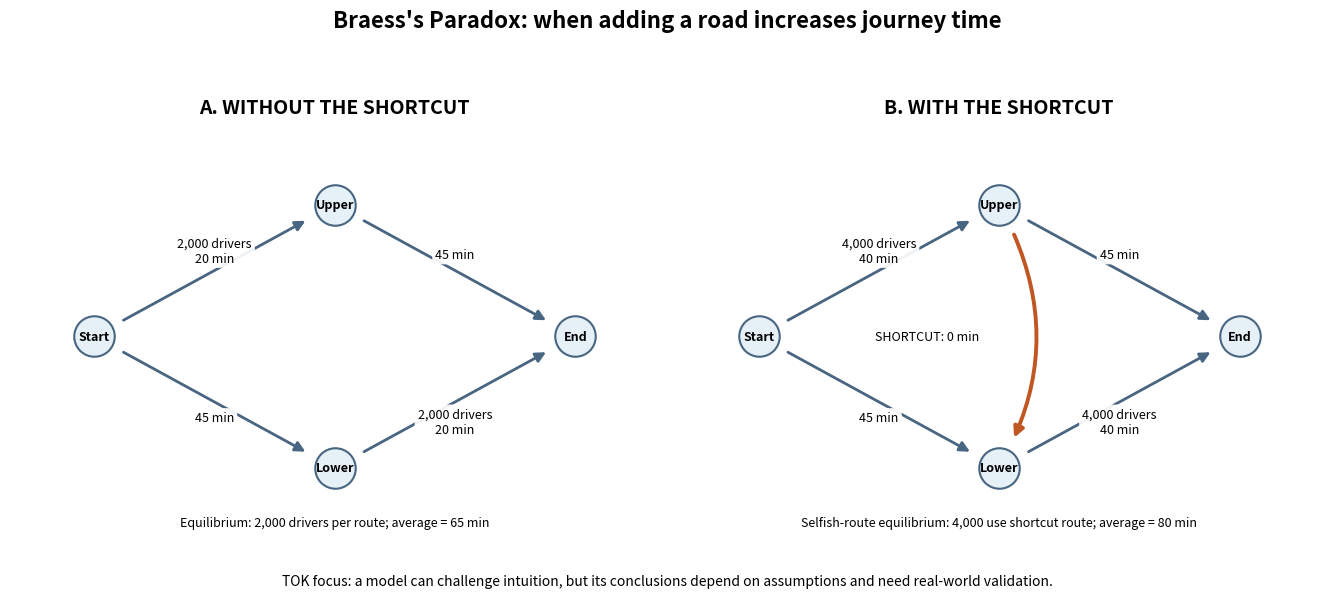

Python code for this plot:
from pathlib import Path
import matplotlib.pyplot as plt
from matplotlib.patches import FancyArrowPatch

# ----------------------------
# 1. Model parameters
# ----------------------------
TOTAL_DRIVERS = 4000
CONGESTION_DIVISOR = 100
FIXED_ROAD_TIME = 45
SHORTCUT_TIME = 0

OUTPUT_DIR = Path.cwd()
TXT_PATH = OUTPUT_DIR / "braess_paradox_tok_explanation.txt"
PNG_PATH = OUTPUT_DIR / "braess_paradox_tok_map.png"


def congested_time(flow: int) -> float:
    """Travel time, in minutes, for a congestion-sensitive road."""
    return flow / CONGESTION_DIVISOR


def main() -> None:
    # ----------------------------
    # 2. Calculate Scenario A:
    #    no shortcut; traffic splits evenly
    # ----------------------------
    upper_flow = TOTAL_DRIVERS // 2
    lower_flow = TOTAL_DRIVERS - upper_flow

    upper_route_time = congested_time(upper_flow) + FIXED_ROAD_TIME
    lower_route_time = FIXED_ROAD_TIME + congested_time(lower_flow)

    average_without = (
        upper_flow * upper_route_time + lower_flow * lower_route_time
    ) / TOTAL_DRIVERS

    # ----------------------------
    # 3. Calculate Scenario B:
    #    shortcut exists; all drivers use it at equilibrium
    # ----------------------------
    shortcut_route_time = (
        congested_time(TOTAL_DRIVERS)
        + SHORTCUT_TIME
        + congested_time(TOTAL_DRIVERS)
    )

    upper_only_time = congested_time(TOTAL_DRIVERS) + FIXED_ROAD_TIME
    lower_only_time = FIXED_ROAD_TIME + congested_time(TOTAL_DRIVERS)

    average_with = shortcut_route_time
    change = average_with - average_without

    # ----------------------------
    # 4. Print results
    # ----------------------------
    print("=" * 58)
    print("BRAESS'S PARADOX — TOK ESSAY SIMULATION")
    print("=" * 58)
    print(f"Total drivers: {TOTAL_DRIVERS:,}")
    print("\nSCENARIO A — WITHOUT SHORTCUT")
    print(f"Upper route: {upper_flow:,} drivers, {upper_route_time:.1f} min")
    print(f"Lower route: {lower_flow:,} drivers, {lower_route_time:.1f} min")
    print(f"Average trip time: {average_without:.1f} min")

    print("\nSCENARIO B — WITH SHORTCUT")
    print(
        f"Shortcut route: {TOTAL_DRIVERS:,} drivers, "
        f"{shortcut_route_time:.1f} min"
    )
    print(f"Upper-only alternative: {upper_only_time:.1f} min")
    print(f"Lower-only alternative: {lower_only_time:.1f} min")
    print(f"Average trip time: {average_with:.1f} min")
    print(f"Change per driver: +{change:.1f} min")

    # ----------------------------
    # 5. Write the explanatory TXT
    # ----------------------------
    explanation = f"""BRAESS'S PARADOX — RESULTS AND TOK CONNECTION
================================================

What the model represents
-------------------------
This simplified model represents {TOTAL_DRIVERS:,} drivers travelling from
Start to End. A congested road takes traffic_flow / {CONGESTION_DIVISOR}
minutes, each fixed-time road takes {FIXED_ROAD_TIME} minutes, and the
shortcut takes {SHORTCUT_TIME} minutes.

Numerical results
-----------------
SCENARIO A — WITHOUT THE SHORTCUT
- {upper_flow:,} drivers use the upper route.
- {lower_flow:,} drivers use the lower route.
- Upper route time: {upper_route_time:.1f} minutes.
- Lower route time: {lower_route_time:.1f} minutes.
- Average journey time: {average_without:.1f} minutes.

SCENARIO B — WITH THE SHORTCUT
- At the model's selfish-route-choice equilibrium, all {TOTAL_DRIVERS:,}
  drivers use Start -> Upper -> Lower -> End.
- The first congested road takes {congested_time(TOTAL_DRIVERS):.1f} minutes.
- The shortcut takes {SHORTCUT_TIME} minutes.
- The second congested road takes {congested_time(TOTAL_DRIVERS):.1f} minutes.
- Total journey time: {shortcut_route_time:.1f} minutes.
- The upper-only and lower-only alternatives each take
  {upper_only_time:.1f} and {lower_only_time:.1f} minutes respectively.
- Average journey time: {average_with:.1f} minutes.

COMPARISON
----------
Adding the shortcut increases the modelled average journey time from
{average_without:.1f} to {average_with:.1f} minutes: an increase of
{change:.1f} minutes per driver (about {change / average_without * 100:.1f}%).

Why this matters for a TOK essay
--------------------------------
The result challenges the intuitive claim that adding a road must improve
traffic. It shows what follows from a specific mathematical model and its
assumptions. The Python program makes the result observable and repeatable,
but the output is not independent proof that every real road network will
behave this way.

Limitations and evaluation
--------------------------
1. The model assumes drivers choose routes to minimize their own journey time.
2. It uses simplified road-time functions and a zero-time shortcut.
3. It assumes the traffic pattern reaches equilibrium.
4. Real drivers, road layouts, traffic signals, incidents, and changing demand
   can make actual traffic behave differently.

TOK interpretation:
Mathematics establishes the result within the model; applying that result to
the real world requires checking whether the assumptions are realistic and
comparing the model with empirical traffic evidence.
"""
    TXT_PATH.write_text(explanation, encoding="utf-8")

    # ----------------------------
    # 6. Draw a network map PNG
    # ----------------------------
    fig, axes = plt.subplots(1, 2, figsize=(14, 6))
    positions = {
        "Start": (0.0, 0.0),
        "Upper": (1.0, 1.0),
        "Lower": (1.0, -1.0),
        "End": (2.0, 0.0),
    }

    def draw_arrow(ax, start, end, label, label_offset=(0, 0), color="#486581",
                   rad=0.0, linewidth=2.0):
        x1, y1 = positions[start]
        x2, y2 = positions[end]
        arrow = FancyArrowPatch(
            (x1, y1), (x2, y2),
            arrowstyle="-|>",
            mutation_scale=15,
            linewidth=linewidth,
            color=color,
            connectionstyle=f"arc3,rad={rad}",
            shrinkA=24,
            shrinkB=24,
        )
        ax.add_patch(arrow)
        mx, my = (x1 + x2) / 2, (y1 + y2) / 2
        ax.text(
            mx + label_offset[0], my + label_offset[1], label,
            ha="center", va="center", fontsize=9,
            bbox=dict(boxstyle="round,pad=0.25", facecolor="white",
                      edgecolor="none", alpha=0.92),
        )

    def setup_axis(ax, title, subtitle):
        ax.set_xlim(-0.35, 2.35)
        ax.set_ylim(-1.55, 1.55)
        ax.axis("off")
        ax.set_title(title, fontsize=14, weight="bold", pad=14)
        ax.text(1.0, -1.42, subtitle, ha="center", va="center",
                fontsize=9, wrap=True)

    # Left: without shortcut
    ax = axes[0]
    setup_axis(
        ax,
        "A. WITHOUT THE SHORTCUT",
        f"Equilibrium: {upper_flow:,} drivers per route; average = "
        f"{average_without:.0f} min",
    )
    draw_arrow(ax, "Start", "Upper",
               f"{upper_flow:,} drivers\n{congested_time(upper_flow):.0f} min",
               (0.0, 0.15))
    draw_arrow(ax, "Upper", "End", f"{FIXED_ROAD_TIME} min", (0.0, 0.12))
    draw_arrow(ax, "Start", "Lower", f"{FIXED_ROAD_TIME} min", (0.0, -0.12))
    draw_arrow(ax, "Lower", "End",
               f"{lower_flow:,} drivers\n{congested_time(lower_flow):.0f} min",
               (0.0, -0.15))

    # Right: with shortcut
    ax = axes[1]
    setup_axis(
        ax,
        "B. WITH THE SHORTCUT",
        f"Selfish-route equilibrium: {TOTAL_DRIVERS:,} use shortcut route; "
        f"average = {average_with:.0f} min",
    )
    draw_arrow(ax, "Start", "Upper",
               f"{TOTAL_DRIVERS:,} drivers\n{congested_time(TOTAL_DRIVERS):.0f} min",
               (0.0, 0.15))
    draw_arrow(ax, "Upper", "End", f"{FIXED_ROAD_TIME} min", (0.0, 0.12))
    draw_arrow(ax, "Start", "Lower", f"{FIXED_ROAD_TIME} min", (0.0, -0.12))
    draw_arrow(ax, "Lower", "End",
               f"{TOTAL_DRIVERS:,} drivers\n{congested_time(TOTAL_DRIVERS):.0f} min",
               (0.0, -0.15))
    draw_arrow(ax, "Upper", "Lower",
               f"SHORTCUT: {SHORTCUT_TIME} min",
               (-0.30, 0.0), color="#c05621", rad=-0.28, linewidth=2.8)

    # Draw nodes after roads so they appear on top.
    for ax in axes:
        for name, (x, y) in positions.items():
            ax.scatter([x], [y], s=850, color="#e6f0f7",
                       edgecolor="#486581", linewidth=1.5, zorder=5)
            ax.text(x, y, name, ha="center", va="center",
                    fontsize=9, weight="bold", zorder=6)

    fig.suptitle(
        "Braess's Paradox: when adding a road increases journey time",
        fontsize=16, weight="bold", y=0.98,
    )
    fig.text(
        0.5, 0.02,
        "TOK focus: a model can challenge intuition, but its conclusions depend "
        "on assumptions and need real-world validation.",
        ha="center", fontsize=10,
    )
    fig.tight_layout(rect=[0.02, 0.07, 0.98, 0.92])
    fig.savefig(PNG_PATH, dpi=200, bbox_inches="tight")
    plt.close(fig)

    print("\nFiles created:")
    print(f"  Text explanation: {TXT_PATH}")
    print(f"  Network map PNG:  {PNG_PATH}")


if __name__ == "__main__":
    main()
